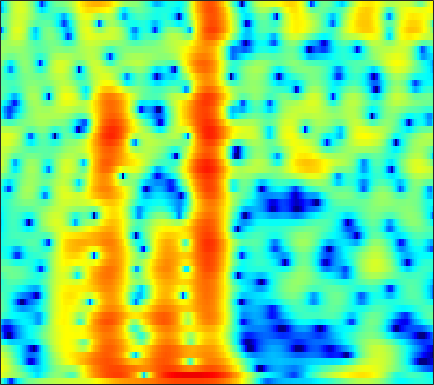

Values plotted in this chart, from the file beside it:
-2.7843, -4.6366, -7.8199, -12.305, -16.687, -17.05, -12.002, -9.2771, -6.7059, -4.8894, -3.5143, -2.6791, -1.6967, -0.9704, -0.52888, -0.024043, 0.38783, 0.66365, 0.98911, 1.2842, 1.5619, 1.7565, 2.0027, 2.2351
4.927, 4.271, 3.448, 2.72, 2.246, 1.702, 1.235, 0.8956, 0.4147, -0.145, -0.8315, -1.455, -2.458, -3.676, -4.716, -6.162, -7.304, -7.634, -6.991, -5.544, -3.962, -2.88, -1.665, -0.7281
5.671, 5.126, 4.349, 3.521, 2.864, 1.946, 0.9704, 0.2012, -0.8787, -2.019, -3.201, -4.11, -5.321, -6.49, -7.298, -8.196, -8.701, -8.696, -8.122, -7.04, -5.759, -4.696, -3.328, -2.105
5.122, 4.481, 3.515, 2.435, 1.542, 0.225, -1.255, -2.486, -4.325, -6.451, -8.956, -11.19, -14.79, -18.95, -20.54, -17.78, -14.18, -11.94, -9.445, -7.345, -5.516, -4.26, -2.671, -1.238
4.046, 3.345, 2.304, 1.159, 0.2266, -1.135, -2.625, -3.831, -5.534, -7.352, -9.227, -10.59, -12.16, -13.21, -13.53, -13.2, -12.14, -10.99, -9.159, -7.2, -5.293, -3.94, -2.24, -0.6597
2.047, 1.29, 0.2447, -0.8256, -1.657, -2.796, -3.943, -4.841, -6.124, -7.564, -9.227, -10.69, -13.11, -16.64, -21, -33.33, -20.26, -15.05, -10.55, -7.256, -4.617, -2.933, -0.991, 0.6811
-3.663, -4.889, -6.418, -7.636, -8.246, -8.598, -8.617, -8.536, -8.39, -8.284, -8.232, -8.237, -8.244, -8.16, -7.943, -7.421, -6.606, -5.784, -4.467, -3.021, -1.57, -0.5128, 0.8281, 2.062
-11.41, -14.39, -19.98, -32.92, -30.35, -20.41, -16.01, -13.92, -11.84, -10.25, -9, -8.208, -7.279, -6.439, -5.828, -4.988, -4.094, -3.395, -2.417, -1.394, -0.3502, 0.4306, 1.448, 2.418
-13.85, -16.62, -19.51, -20.06, -19.06, -16.97, -14.68, -13.13, -11.33, -9.821, -8.622, -7.888, -7.077, -6.411, -5.982, -5.437, -4.798, -4.233, -3.327, -2.248, -1.046, -0.1003, 1.152, 2.319
-9.177, -11.23, -13.16, -13.31, -12.49, -11.03, -9.695, -8.919, -8.021, -7.37, -6.969, -6.833, -6.88, -7.232, -7.759, -8.889, -10.33, -11.26, -10.79, -8.038, -4.827, -2.665, -0.2016, 1.8
-2.51, -3.327, -4.281, -5.045, -5.508, -5.965, -6.319, -6.559, -6.775, -6.98, -7.189, -7.375, -7.725, -8.177, -8.624, -9.499, -10.62, -11.28, -10.89, -8.597, -5.57, -3.398, -0.8914, 1.186
-1.323, -2.057, -3.093, -4.218, -5.13, -6.448, -7.849, -8.914, -10.19, -11.18, -11.55, -11.46, -11, -10.39, -9.837, -9.029, -8.148, -7.356, -6.133, -4.699, -3.117, -1.87, -0.2267, 1.307
-1.603, -2.238, -3.266, -4.555, -5.734, -7.682, -10.22, -12.74, -17.79, -28.32, -27.69, -20.75, -16.55, -14.25, -13.15, -11.91, -10.61, -9.441, -7.683, -5.717, -3.718, -2.267, -0.4476, 1.214
-2.394, -2.648, -3.171, -3.93, -4.653, -5.864, -7.317, -8.526, -10.09, -11.47, -12.35, -12.81, -13.46, -14.36, -15.61, -18.67, -23.23, -20.73, -13.93, -9.14, -5.626, -3.48, -1.103, 0.8855
-3.861, -3.474, -3.194, -3.171, -3.301, -3.641, -4.127, -4.559, -5.228, -5.966, -6.697, -7.243, -8.085, -9.014, -9.707, -10.49, -10.66, -10.06, -8.377, -6.173, -3.959, -2.413, -0.5392, 1.108
-4.625, -3.755, -2.939, -2.443, -2.248, -2.162, -2.25, -2.408, -2.708, -3.06, -3.493, -3.818, -4.237, -4.645, -4.878, -5.039, -4.952, -4.679, -4.071, -3.183, -2.087, -1.181, 0.0685, 1.275
-2.734, -2.174, -1.613, -1.235, -1.059, -0.9528, -0.9806, -1.075, -1.27, -1.548, -1.922, -2.268, -2.751, -3.297, -3.746, -4.338, -4.851, -5.088, -5.031, -4.42, -3.288, -2.219, -0.6995, 0.7559
-1.137, -1.002, -0.904, -0.886, -0.9217, -1.036, -1.189, -1.32, -1.515, -1.778, -2.06, -2.376, -2.936, -3.712, -4.541, -6.088, -8.493, -11.26, -17.04, -16.02, -9.331, -5.902, -2.568, -0.1128
-2.291, -2.4, -2.668, -3.112, -3.542, -4.195, -4.789, -5.1, -5.258, -5.088, -4.755, -4.505, -4.374, -4.485, -4.76, -5.405, -6.292, -7.005, -7.592, -7.033, -5.369, -3.8, -1.699, 0.2148
-4.727, -4.806, -5.261, -6.237, -7.388, -9.649, -13.1, -16.25, -16.46, -12.23, -9.085, -7.386, -5.81, -4.859, -4.408, -4.077, -3.902, -3.813, -3.646, -3.277, -2.655, -2.01, -0.936, 0.3327
-5.775, -5.425, -5.426, -5.892, -6.566, -7.899, -9.511, -10.44, -10.4, -8.784, -6.87, -5.673, -4.431, -3.543, -3.118, -2.828, -2.846, -3.018, -3.443, -4.064, -4.622, -4.741, -4.048, -2.349
-5.401, -4.792, -4.254, -3.956, -3.881, -3.883, -3.921, -3.92, -3.758, -3.448, -3.084, -2.736, -2.367, -2.078, -1.965, -1.988, -2.307, -2.788, -3.889, -5.862, -9.479, -14.77, -17.47, -7.7
-5.849, -5.137, -4.324, -3.723, -3.395, -3.098, -2.937, -2.892, -2.894, -2.961, -3.054, -3.075, -3.024, -2.927, -2.807, -2.624, -2.462, -2.427, -2.495, -2.64, -2.761, -2.674, -2.064, -0.8612
-6.993, -5.937, -4.792, -3.95, -3.503, -3.17, -3.125, -3.265, -3.732, -4.455, -5.346, -6.13, -6.89, -6.912, -6.327, -5.06, -3.656, -2.671, -1.532, -0.5668, 0.2789, 0.8686, 1.627, 2.363
-7.55, -6.186, -4.803, -3.827, -3.331, -2.985, -3.018, -3.296, -4.083, -5.447, -7.716, -10.48, -17.43, -25.49, -14.34, -8.305, -4.823, -2.956, -1.037, 0.4084, 1.556, 2.268, 3.049, 3.658
-6.829, -5.809, -4.67, -3.794, -3.318, -2.916, -2.771, -2.856, -3.185, -3.825, -4.616, -5.254, -5.885, -5.849, -5.284, -4.073, -2.671, -1.661, -0.4365, 0.6148, 1.508, 2.091, 2.744, 3.264
-6.07, -5.332, -4.461, -3.711, -3.245, -2.744, -2.379, -2.193, -2.059, -2.015, -2.023, -2.022, -2.021, -1.923, -1.779, -1.502, -1.162, -0.8653, -0.4642, -0.007419, 0.4907, 0.8898, 1.443, 1.986
-5.268, -4.733, -4.103, -3.526, -3.087, -2.491, -1.919, -1.499, -1.014, -0.5908, -0.3188, -0.1838, -0.08467, -0.1163, -0.2267, -0.4747, -0.8486, -1.199, -1.673, -2.021, -2.018, -1.703, -0.8898, 0.1524
-4.594, -4.746, -4.941, -4.903, -4.562, -3.67, -2.51, -1.613, -0.5237, 0.3543, 0.979, 1.272, 1.46, 1.354, 1.065, 0.3682, -0.7809, -2.039, -4.422, -8.126, -12.37, -10.92, -5.975, -2.357
-5.144, -6.952, -10.67, -16.26, -15.75, -9.735, -5.621, -3.516, -1.442, 0.006746, 1.032, 1.555, 1.912, 1.932, 1.734, 1.132, 0.1591, -0.8489, -2.549, -4.401, -5.557, -5.192, -3.342, -1.185
-3.272, -4.611, -6.516, -7.907, -7.957, -6.674, -4.833, -3.509, -1.992, -0.7484, 0.2254, 0.7631, 1.231, 1.433, 1.409, 1.165, 0.7188, 0.2924, -0.3179, -0.8354, -1.1, -1.059, -0.6672, 0.03354
0.2507, -0.5155, -1.561, -2.443, -2.93, -3.272, -3.183, -2.852, -2.104, -1.214, -0.2879, 0.2712, 0.8866, 1.241, 1.311, 1.185, 0.774, 0.32, -0.4497, -1.313, -2.052, -2.369, -2.294, -1.603
3.135, 2.255, 0.7984, -0.9806, -2.55, -4.904, -6.875, -7.026, -5.238, -2.953, -1.067, 0.03573, 1.07, 1.662, 1.828, 1.692, 1.12, 0.3936, -1.078, -3.311, -6.788, -10.71, -13.28, -7.526
3.925, 3.041, 1.518, -0.5447, -2.53, -6.09, -10.2, -10.74, -7.176, -3.886, -1.802, -0.5846, 0.453, 1.022, 1.218, 1.135, 0.7344, 0.1844, -0.8707, -2.328, -4.087, -5.186, -5.469, -4.057
3.436, 2.912, 2.055, 1.037, 0.2097, -0.8249, -1.624, -1.934, -1.946, -1.692, -1.237, -0.9829, -0.6965, -0.5283, -0.485, -0.5112, -0.6521, -0.8383, -1.157, -1.53, -1.811, -1.913, -1.855, -1.52
3.483, 3.356, 3.05, 2.624, 2.224, 1.66, 1.071, 0.6421, 0.06692, -0.5057, -1.023, -1.458, -1.938, -2.25, -2.374, -2.34, -2.213, -2.074, -1.937, -1.852, -1.848, -1.902, -1.949, -1.921
4.045, 4.24, 4.288, 4.129, 3.903, 3.435, 2.813, 2.223, 1.242, 0.03855, -1.615, -2.976, -5.071, -6.801, -7.08, -6.078, -4.525, -3.534, -2.624, -2.197, -2.269, -2.581, -3.275, -4.141
4.186, 4.479, 4.653, 4.609, 4.465, 4.108, 3.552, 2.981, 1.972, 0.5875, -1.36, -3.348, -7.262, -13.07, -14.09, -8.629, -4.954, -3.269, -1.972, -1.545, -1.858, -2.605, -4.546, -8.121
2.518, 2.551, 2.497, 2.384, 2.258, 2.094, 1.877, 1.662, 1.289, 0.718, 0.0531, -0.5785, -1.33, -1.842, -1.875, -1.5, -0.8497, -0.372, 0.05911, 0.164, -0.09754, -0.59, -1.571, -2.8
-1.01, -1.621, -2.406, -2.942, -3.103, -2.916, -2.409, -1.952, -1.343, -0.8591, -0.4353, -0.1891, 0.1184, 0.3843, 0.6116, 0.9213, 1.229, 1.417, 1.595, 1.657, 1.569, 1.414, 1.175, 0.8942
-5.481, -7.474, -10.94, -14.69, -15.03, -12.1, -9.038, -7.211, -5.257, -3.609, -2.339, -1.445, -0.5197, 0.2578, 0.7234, 1.233, 1.607, 1.803, 1.986, 2.084, 2.103, 2.107, 2.097, 2.093
-6.595, -8.687, -12.12, -15.37, -16.19, -14.65, -12.35, -10.63, -8.29, -6.068, -4.053, -2.728, -1.285, -0.1522, 0.4874, 1.092, 1.444, 1.581, 1.609, 1.534, 1.465, 1.457, 1.527, 1.754
-3.94, -5.221, -7.186, -9.459, -11.35, -14.48, -17.94, -16.83, -11.81, -7.549, -4.33, -2.635, -0.8069, 0.4536, 1.108, 1.592, 1.686, 1.507, 0.9413, 0.07545, -0.9016, -1.478, -1.536, -0.6741
-1.546, -2.334, -3.623, -5.235, -6.675, -8.823, -10.31, -9.9, -7.485, -4.712, -2.384, -1.007, 0.4337, 1.408, 1.849, 2.073, 1.838, 1.31, 0.05893, -2.091, -5.936, -11.47, -21.65, -7.133
-1.498, -1.801, -2.322, -2.898, -3.288, -3.658, -3.727, -3.491, -2.877, -2.036, -1.101, -0.4289, 0.3094, 0.8355, 1.06, 1.128, 0.9021, 0.5397, -0.2023, -1.227, -2.308, -2.954, -3.003, -1.983
-1.983, -2.156, -2.462, -2.745, -2.886, -2.906, -2.733, -2.483, -2.017, -1.461, -0.9362, -0.5546, -0.169, 0.08864, 0.1936, 0.1991, 0.09615, -0.02348, -0.2103, -0.3543, -0.393, -0.3142, -0.008017, 0.4849
-2.041, -2.583, -3.392, -4.1, -4.413, -4.354, -3.773, -3.158, -2.254, -1.436, -0.7977, -0.4615, -0.2007, -0.1556, -0.2436, -0.4765, -0.7554, -0.9302, -1.011, -0.8275, -0.4205, 0.03285, 0.7072, 1.403
-1.431, -2.794, -5.359, -9.142, -12.29, -11.53, -7.288, -4.829, -2.545, -1.059, -0.1168, 0.221, 0.3215, -0.01345, -0.5526, -1.621, -3.038, -4.151, -5.036, -4.461, -2.751, -1.318, 0.3919, 1.786
0.05511, -1.126, -3.149, -5.54, -6.952, -6.742, -4.644, -3.025, -1.318, -0.1557, 0.515, 0.673, 0.5003, -0.165, -1.047, -2.862, -5.791, -9.327, -17.79, -12.61, -6.136, -3.213, -0.56, 1.291
1.027, 0.5488, -0.09769, -0.6292, -0.8687, -0.9037, -0.6558, -0.3672, 0.03522, 0.3406, 0.422, 0.3725, 0.03587, -0.5433, -1.136, -2.096, -3.149, -3.852, -4.295, -3.962, -2.937, -1.988, -0.743, 0.3331
1.35, 1.183, 1.004, 0.8991, 0.8799, 0.9057, 0.95, 0.9893, 0.992, 0.8806, 0.6408, 0.3825, -0.06382, -0.6022, -1.012, -1.529, -1.935, -2.106, -2.132, -1.938, -1.542, -1.203, -0.7017, -0.2865
0.9114, 0.9065, 1.104, 1.437, 1.707, 2.025, 2.243, 2.304, 2.217, 1.919, 1.435, 0.8939, 0.066, -0.861, -1.534, -2.245, -2.571, -2.529, -2.213, -1.694, -1.182, -0.8383, -0.5202, -0.391
-2.699, -2.152, -0.5786, 1.059, 2.08, 3.109, 3.762, 3.99, 3.971, 3.588, 2.783, 1.913, 0.2417, -2.016, -4.158, -7.091, -7.874, -6.485, -4.079, -2.193, -0.9468, -0.3174, 0.07961, 0.1024
-15.45, -8.857, -3.22, 0.06715, 1.735, 3.294, 4.249, 4.649, 4.785, 4.473, 3.675, 2.732, 0.9611, -1.584, -4.132, -8.168, -9.331, -7.159, -4.2, -2.189, -0.9255, -0.4173, -0.1641, -0.3926
-2.46, -2.093, -0.9623, 0.4369, 1.433, 2.572, 3.412, 3.834, 4.08, 3.951, 3.491, 2.881, 1.872, 0.6544, -0.2786, -1.346, -1.984, -2.149, -2.07, -1.841, -1.62, -1.599, -1.752, -2.293
-2.479, -2.096, -1.143, 0.06732, 1.019, 2.145, 3.041, 3.505, 3.853, 3.891, 3.622, 3.282, 2.555, 1.653, 0.9037, -0.1373, -1.151, -1.804, -2.451, -2.817, -2.965, -2.932, -2.963, -3.159
-9.996, -7.95, -4.317, -1.425, 0.2502, 1.948, 3.134, 3.733, 4.199, 4.327, 4.109, 3.758, 3.006, 1.939, 0.927, -0.7367, -2.783, -4.535, -6.758, -7.8, -6.98, -5.774, -4.334, -3.28
-8.718, -6.973, -3.74, -1.049, 0.4879, 2.029, 3.091, 3.634, 4.039, 4.101, 3.865, 3.426, 2.636, 1.492, 0.3591, -1.584, -4.238, -7.009, -12.48, -17.07, -11.23, -7.837, -4.956, -3.146
